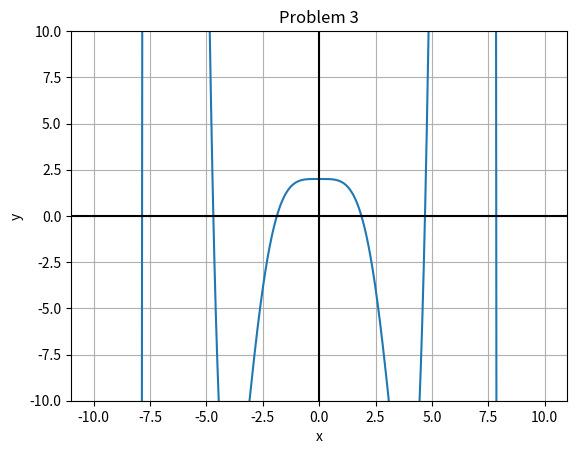

The matplotlib source for this figure:
# Template File for Homework 3, Problem 3
# PHYS 331
# Amy Oldenburg
#----------------------------------------------   
# DO NOT MODIFY BETWEEN THIS LINE AND ONE BELOW
## module newtonRaphson
import numpy as np
import matplotlib.pyplot as plt 

''' root = newtonRaphson(f,df,a,b,tol,maxiter).
    Finds a root of f(x) = 0 by combining the Newton-Raphson
    method with bisection. The root must be bracketed in (a,b).
    Calls user-supplied functions f(x) and its derivative df(x).   
    tol is the tolerance, and maxiter is the maximum number of iterations..
''' 
def newtonRaphson(f,df,a,b,tol,maxiter): 
    from numpy import sign    
    fa = f(a)
    if fa == 0.0: return a
    fb = f(b)
    if fb == 0.0: return b
    if sign(fa) == sign(fb): 
        print('Root is not bracketed')
        return []
    x = 0.5*(a + b)                    
    for i in range(maxiter):
        fx = f(x)
        if fx == 0.0: return x
      # Tighten the brackets on the root 
        if sign(fa) != sign(fx): b = x  
        else: a = x
      # Try a Newton-Raphson step    
        dfx = df(x)
      # If division by zero, push x out of bounds
        try: dx = -fx/dfx
        except ZeroDivisionError: dx = b - a
        x = x + dx
      # If the result is outside the brackets, use bisection  
        if (b - x)*(x - a) < 0.0:  
            dx = 0.5*(b - a)                      
            x = a + dx
      # Check for convergence     
        if abs(dx) < tol*max(abs(b),1.0): return x
    print('Too many iterations in Newton-Raphson')
## ADD your code below this line
#----------------------------------------------

def f1(x):
	"""
	Function for the natural frequencies 
	"""
	return np.cosh(x)*np.cos(x)+1

def f_prime(x):
	"""
	derivative of above function
	"""
	return np.cos(x)*np.sinh(x)-np.sin(x)*np.cosh(x)

def HarryPlotter(f,xlo,xhi):
	"""
	"The Chosen function"

	INPUT:
		f: function, this is the function graphed
		xlo: float, lower bound of the graph of the function f
		xhi: float, upper bound of the graph of the function f

	OUTPUT:
		graph of function f over domain xlo-xhi with mesh size dx (definied within the function)
	"""
	dx=1e-3                                         #Plot generator function
	x_vals=np.arange(xlo,xhi+dx,dx)                 #Determine x and y values
	y_vals= f(x_vals)                               
	plt.plot(x_vals,y_vals)
	plt.grid()
	plt.title("Problem 3")
	plt.axhline(color='black')
	plt.axvline(color='black')
	plt.ylim(-10,10)
	plt.xlabel('x')
	plt.ylabel('y')
	plt.show()

def freq(x):                                        #Called when reporting the actual frequencies at the roots.
	L= 0.9
	E= 2e11
	I= 3.2552e-11
	m= 0.4415625
	return np.power((np.power(x,4)*E*I/(m*np.power(L,3))),0.5)/(2*np.pi)

a_b_vals={0.0:2.5,2.5:5.0}                  #Dictionary of bounds of the brackets around each root.        
i=0
for a in a_b_vals.keys():                           #Calls the function around each root
	b= a_b_vals[a]
	i+=1
	f, df, tol, maxiter = f1, f_prime, 1e-8, 30
	print("")
	print('Fundemental frequency', str(i), 'is', str(freq(newtonRaphson(f,f_prime,a,b,tol,maxiter))), 'Hz')
HarryPlotter(f,-10,10)